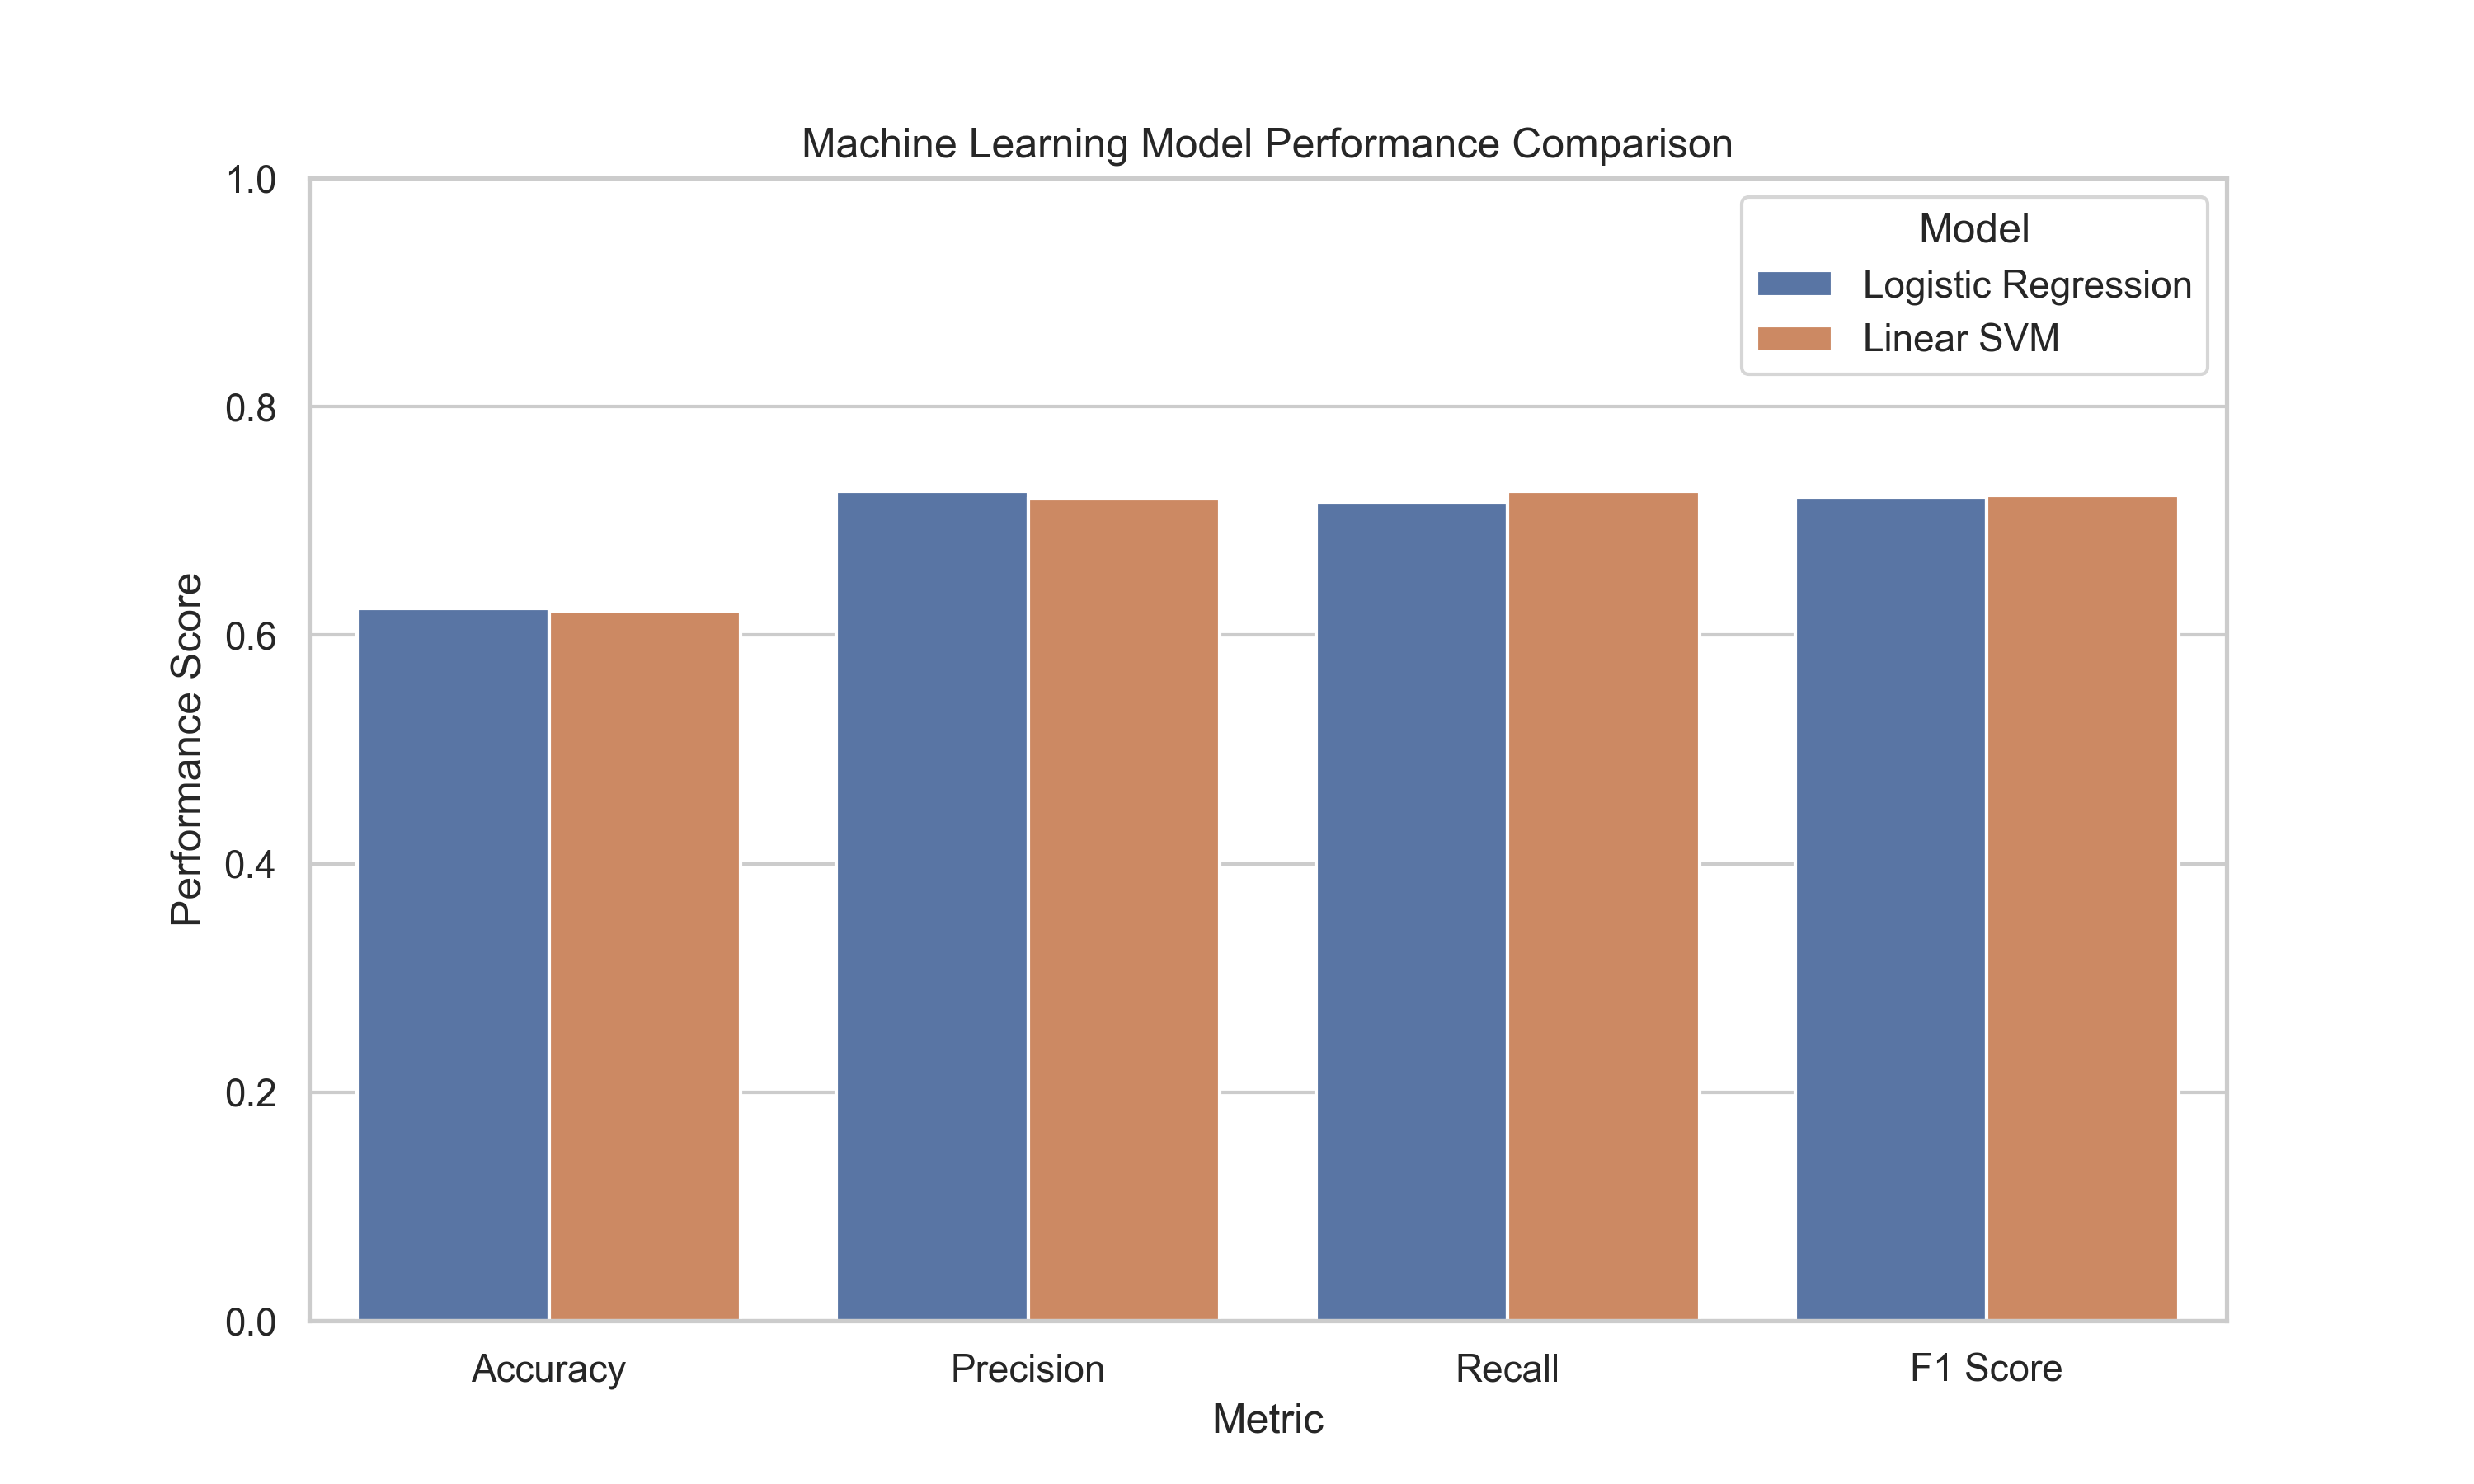

The data file committed next to this chart (first rows):
Model, Accuracy, Precision, Recall, F1 Score
Logistic Regression, 0.6237, 0.7256, 0.7165, 0.721
Linear SVM, 0.6216, 0.7191, 0.7259, 0.7225
